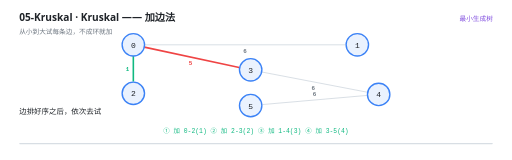
t = 0.00 s
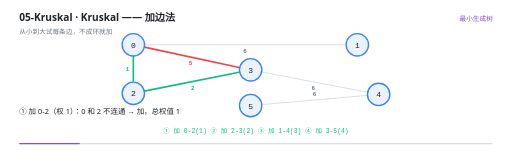
t = 1.67 s
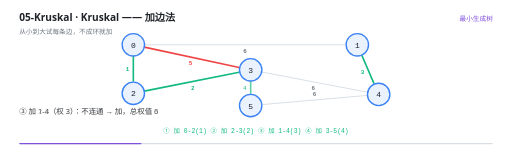
t = 3.36 s
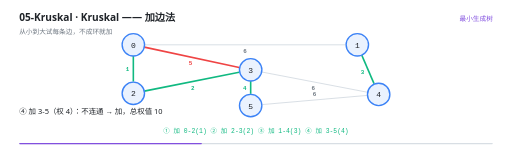
t = 5.02 s
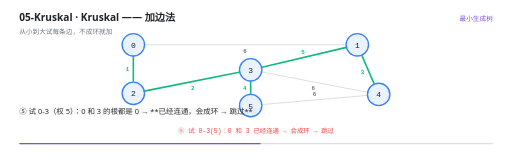
t = 6.63 s
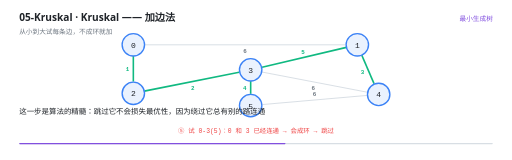
t = 7.31 s

The animated SVG that drew these frames (rendered in a browser with its animation timeline set to each time). Animation: 31 SMIL elements (animate=31); frames cover the first 7.31 s, repeats indefinitely.

<svg xmlns="http://www.w3.org/2000/svg" viewBox="0 0 960 300" width="960" height="300" role="img" aria-label="Kruskal —— 加边法"><rect width="960" height="300" fill="#FFFFFF"/><g>
    <rect x="36" y="268" width="888" height="2.5" rx="1.25" fill="#D8DEE4"/>
    <rect x="36" y="268" width="0" height="2.5" rx="1.25" fill="#8250DF">
      <animate attributeName="width" values="0;888" dur="13s" repeatCount="indefinite" calcMode="linear"/>
    </rect>
  </g><text x="36" y="40" font-family="'Segoe UI','Microsoft YaHei UI','PingFang SC',system-ui,sans-serif" font-size="19" font-weight="600" fill="#1F2328">05-Kruskal · Kruskal —— 加边法</text><text x="36" y="63" font-family="'Segoe UI','Microsoft YaHei UI','PingFang SC',system-ui,sans-serif" font-size="12.5" fill="#6E7781">从小到大试每条边，不成环就加</text><text x="924" y="40" text-anchor="end" font-family="'Segoe UI','Microsoft YaHei UI','PingFang SC',system-ui,sans-serif" font-size="12.5" fill="#8250DF">最小生成树</text><g opacity="0"><animate attributeName="opacity" values="1;1;0" keyTimes="0.0000;0.9892;1.0000" dur="13s" repeatCount="indefinite" calcMode="linear"/><line x1="271" y1="84" x2="648" y2="84" stroke="#D8DEE4" stroke-width="1.8"/><text x="459.5" y="99" text-anchor="middle" font-family="ui-monospace,'Cascadia Code','JetBrains Mono',Consolas,monospace" font-size="11" font-weight="600" fill="#6E7781">6</text></g><g opacity="0"><animate attributeName="opacity" values="1;1;0" keyTimes="0.0000;0.9892;1.0000" dur="13s" repeatCount="indefinite" calcMode="linear"/><line x1="250" y1="105" x2="250" y2="153" stroke="#10B981" stroke-width="3"/><text x="239" y="133" text-anchor="middle" font-family="ui-monospace,'Cascadia Code','JetBrains Mono',Consolas,monospace" font-size="11" font-weight="600" fill="#10B981">1</text></g><g opacity="0"><animate attributeName="opacity" values="1;1;0;0" keyTimes="0.0000;0.4046;0.4154;1.0000" dur="13s" repeatCount="indefinite" calcMode="linear"/><line x1="270.53657887633005" y1="88.38736003267051" x2="448.48548879622564" y2="126.40371806101184" stroke="#EF4444" stroke-width="3"/><text x="357.2128928667838" y="122.15279464872835" text-anchor="middle" font-family="ui-monospace,'Cascadia Code','JetBrains Mono',Consolas,monospace" font-size="11" font-weight="600" fill="#EF4444">5</text></g><g opacity="0"><animate attributeName="opacity" values="0;0;1;1;0" keyTimes="0.0000;0.4046;0.4154;0.9892;1.0000" dur="13s" repeatCount="indefinite" calcMode="linear"/><line x1="649.5568997277617" y1="88.80412856397601" x2="491.416581237583" y2="125.967103409168" stroke="#10B981" stroke-width="3"/><text x="567.9702921872563" y="100.67732536778051" text-anchor="middle" font-family="ui-monospace,'Cascadia Code','JetBrains Mono',Consolas,monospace" font-size="11" font-weight="600" fill="#10B981">5</text></g><g opacity="0"><animate attributeName="opacity" values="0;0;1;1;0" keyTimes="0.0000;0.1738;0.1846;0.9892;1.0000" dur="13s" repeatCount="indefinite" calcMode="linear"/><line x1="678.2973333696982" y1="103.29130008454828" x2="701.307555517459" y2="156.79006657809225" stroke="#10B981" stroke-width="3"/><text x="679.6974777326249" y="138.38690557259076" text-anchor="middle" font-family="ui-monospace,'Cascadia Code','JetBrains Mono',Consolas,monospace" font-size="11" font-weight="600" fill="#10B981">3</text></g><g opacity="0"><animate attributeName="opacity" values="0;0;1;1;0" keyTimes="0.0000;0.0969;0.1077;0.9892;1.0000" dur="13s" repeatCount="indefinite" calcMode="linear"/><line x1="270.5921941895093" y1="170.88156116209814" x2="448.42722513479976" y2="135.31455497304006" stroke="#10B981" stroke-width="3"/><text x="361.66698714867454" y="167.88444550016922" text-anchor="middle" font-family="ui-monospace,'Cascadia Code','JetBrains Mono',Consolas,monospace" font-size="11" font-weight="600" fill="#10B981">2</text></g><g opacity="0"><animate attributeName="opacity" values="1;1;0" keyTimes="0.0000;0.9892;1.0000" dur="13s" repeatCount="indefinite" calcMode="linear"/><line x1="490.62458325046777" y1="134.95304512300632" x2="688.3932937376052" y2="172.858714633041" stroke="#D8DEE4" stroke-width="1.8"/><text x="587.438295810557" y="168.70923300922107" text-anchor="middle" font-family="ui-monospace,'Cascadia Code','JetBrains Mono',Consolas,monospace" font-size="11" font-weight="600" fill="#6E7781">6</text></g><g opacity="0"><animate attributeName="opacity" values="0;0;1;1;0" keyTimes="0.0000;0.2508;0.2615;0.9892;1.0000" dur="13s" repeatCount="indefinite" calcMode="linear"/><line x1="470" y1="152" x2="470" y2="176" stroke="#10B981" stroke-width="3"/><text x="459" y="168" text-anchor="middle" font-family="ui-monospace,'Cascadia Code','JetBrains Mono',Consolas,monospace" font-size="11" font-weight="600" fill="#10B981">4</text></g><g opacity="0"><animate attributeName="opacity" values="1;1;0" keyTimes="0.0000;0.9892;1.0000" dur="13s" repeatCount="indefinite" calcMode="linear"/><line x1="689.0799319325816" y1="178.8305059558991" x2="491.91626178491447" y2="196.08232709381997" stroke="#D8DEE4" stroke-width="1.8"/><text x="589.5392604056581" y="180.49828563240231" text-anchor="middle" font-family="ui-monospace,'Cascadia Code','JetBrains Mono',Consolas,monospace" font-size="11" font-weight="600" fill="#6E7781">6</text></g><g opacity="0"><animate attributeName="opacity" values="1;1;0" keyTimes="0.0000;0.9892;1.0000" dur="13s" repeatCount="indefinite" calcMode="linear"/><circle cx="250" cy="84" r="21" fill="#EAF2FE" stroke="#3B82F6" stroke-width="2.6"/><text x="250" y="89.5" text-anchor="middle" font-family="ui-monospace,'Cascadia Code','JetBrains Mono',Consolas,monospace" font-size="15" fill="#1F2328">0</text></g><g opacity="0"><animate attributeName="opacity" values="1;1;0" keyTimes="0.0000;0.9892;1.0000" dur="13s" repeatCount="indefinite" calcMode="linear"/><circle cx="670" cy="84" r="21" fill="#EAF2FE" stroke="#3B82F6" stroke-width="2.6"/><text x="670" y="89.5" text-anchor="middle" font-family="ui-monospace,'Cascadia Code','JetBrains Mono',Consolas,monospace" font-size="15" fill="#1F2328">1</text></g><g opacity="0"><animate attributeName="opacity" values="1;1;0" keyTimes="0.0000;0.9892;1.0000" dur="13s" repeatCount="indefinite" calcMode="linear"/><circle cx="250" cy="175" r="21" fill="#EAF2FE" stroke="#3B82F6" stroke-width="2.6"/><text x="250" y="180.5" text-anchor="middle" font-family="ui-monospace,'Cascadia Code','JetBrains Mono',Consolas,monospace" font-size="15" fill="#1F2328">2</text></g><g opacity="0"><animate attributeName="opacity" values="1;1;0" keyTimes="0.0000;0.9892;1.0000" dur="13s" repeatCount="indefinite" calcMode="linear"/><circle cx="470" cy="131" r="21" fill="#EAF2FE" stroke="#3B82F6" stroke-width="2.6"/><text x="470" y="136.5" text-anchor="middle" font-family="ui-monospace,'Cascadia Code','JetBrains Mono',Consolas,monospace" font-size="15" fill="#1F2328">3</text></g><g opacity="0"><animate attributeName="opacity" values="1;1;0" keyTimes="0.0000;0.9892;1.0000" dur="13s" repeatCount="indefinite" calcMode="linear"/><circle cx="710" cy="177" r="21" fill="#EAF2FE" stroke="#3B82F6" stroke-width="2.6"/><text x="710" y="182.5" text-anchor="middle" font-family="ui-monospace,'Cascadia Code','JetBrains Mono',Consolas,monospace" font-size="15" fill="#1F2328">4</text></g><g opacity="0"><animate attributeName="opacity" values="1;1;0" keyTimes="0.0000;0.9892;1.0000" dur="13s" repeatCount="indefinite" calcMode="linear"/><circle cx="470" cy="198" r="21" fill="#EAF2FE" stroke="#3B82F6" stroke-width="2.6"/><text x="470" y="203.5" text-anchor="middle" font-family="ui-monospace,'Cascadia Code','JetBrains Mono',Consolas,monospace" font-size="15" fill="#1F2328">5</text></g><g opacity="0"><animate attributeName="opacity" values="1;1;0;0" keyTimes="0.0000;0.4046;0.4154;1.0000" dur="13s" repeatCount="indefinite" calcMode="linear"/><text x="480" y="250" text-anchor="middle" font-family="ui-monospace,'Cascadia Code','JetBrains Mono',Consolas,monospace" font-size="12" font-weight="400" fill="#10B981">① 加 0-2(1)  ② 加 2-3(2)  ③ 加 1-4(3)  ④ 加 3-5(4)</text></g><g opacity="0"><animate attributeName="opacity" values="0;0;1;1;0;0" keyTimes="0.0000;0.4046;0.4154;0.6046;0.6154;1.0000" dur="13s" repeatCount="indefinite" calcMode="linear"/><text x="480" y="250" text-anchor="middle" font-family="ui-monospace,'Cascadia Code','JetBrains Mono',Consolas,monospace" font-size="12" font-weight="400" fill="#EF4444">⑤ 试 0-3(5)：0 和 3 已经连通 → 会成环 → 跳过</text></g><g opacity="0"><animate attributeName="opacity" values="0;0;1;1;0;0" keyTimes="0.0000;0.6046;0.6154;0.8354;0.8462;1.0000" dur="13s" repeatCount="indefinite" calcMode="linear"/><text x="480" y="250" text-anchor="middle" font-family="ui-monospace,'Cascadia Code','JetBrains Mono',Consolas,monospace" font-size="12" font-weight="400" fill="#10B981">⑥ 加 1-3(5)：把两块并起来 → 加够 5 条，停</text></g><g opacity="0"><animate attributeName="opacity" values="0;0;1;1;0" keyTimes="0.0000;0.8354;0.8462;0.9892;1.0000" dur="13s" repeatCount="indefinite" calcMode="linear"/><text x="480" y="250" text-anchor="middle" font-family="ui-monospace,'Cascadia Code','JetBrains Mono',Consolas,monospace" font-size="12.5" font-weight="400" fill="#10B981">总权值 = 1+2+3+4+5 = 15（和 Prim 一样）</text></g><g opacity="0"><animate attributeName="opacity" values="1;1;0;0" keyTimes="0.0000;0.0938;0.1077;1.0000" dur="13s" repeatCount="indefinite" calcMode="linear"/><text x="36" y="214" font-family="'Segoe UI','Microsoft YaHei UI','PingFang SC',system-ui,sans-serif" font-size="14" fill="#1F2328">边排好序之后，依次去试</text></g><g opacity="0"><animate attributeName="opacity" values="0;0;1;1;0;0" keyTimes="0.0000;0.0938;0.1077;0.1708;0.1846;1.0000" dur="13s" repeatCount="indefinite" calcMode="linear"/><text x="36" y="214" font-family="'Segoe UI','Microsoft YaHei UI','PingFang SC',system-ui,sans-serif" font-size="14" fill="#1F2328">① 加 0-2（权 1）：0 和 2 不连通 → 加，总权值 1</text></g><g opacity="0"><animate attributeName="opacity" values="0;0;1;1;0;0" keyTimes="0.0000;0.1708;0.1846;0.2477;0.2615;1.0000" dur="13s" repeatCount="indefinite" calcMode="linear"/><text x="36" y="214" font-family="'Segoe UI','Microsoft YaHei UI','PingFang SC',system-ui,sans-serif" font-size="14" fill="#1F2328">② 加 2-3（权 2）：不连通 → 加，总权值 3</text></g><g opacity="0"><animate attributeName="opacity" values="0;0;1;1;0;0" keyTimes="0.0000;0.2477;0.2615;0.3246;0.3385;1.0000" dur="13s" repeatCount="indefinite" calcMode="linear"/><text x="36" y="214" font-family="'Segoe UI','Microsoft YaHei UI','PingFang SC',system-ui,sans-serif" font-size="14" fill="#1F2328">③ 加 1-4（权 3）：不连通 → 加，总权值 6</text></g><g opacity="0"><animate attributeName="opacity" values="0;0;1;1;0;0" keyTimes="0.0000;0.3246;0.3385;0.4015;0.4154;1.0000" dur="13s" repeatCount="indefinite" calcMode="linear"/><text x="36" y="214" font-family="'Segoe UI','Microsoft YaHei UI','PingFang SC',system-ui,sans-serif" font-size="14" fill="#1F2328">④ 加 3-5（权 4）：不连通 → 加，总权值 10</text></g><g opacity="0"><animate attributeName="opacity" values="0;0;1;1;0;0" keyTimes="0.0000;0.4015;0.4154;0.5092;0.5231;1.0000" dur="13s" repeatCount="indefinite" calcMode="linear"/><text x="36" y="214" font-family="'Segoe UI','Microsoft YaHei UI','PingFang SC',system-ui,sans-serif" font-size="14" fill="#1F2328">⑤ 试 0-3（权 5）：0 和 3 的根都是 0 → **已经连通，会成环 → 跳过**</text></g><g opacity="0"><animate attributeName="opacity" values="0;0;1;1;0;0" keyTimes="0.0000;0.5092;0.5231;0.6015;0.6154;1.0000" dur="13s" repeatCount="indefinite" calcMode="linear"/><text x="36" y="214" font-family="'Segoe UI','Microsoft YaHei UI','PingFang SC',system-ui,sans-serif" font-size="14" fill="#1F2328">这一步是算法的精髓：跳过它不会损失最优性，因为绕过它总有别的路连通</text></g><g opacity="0"><animate attributeName="opacity" values="0;0;1;1;0;0" keyTimes="0.0000;0.6015;0.6154;0.7092;0.7231;1.0000" dur="13s" repeatCount="indefinite" calcMode="linear"/><text x="36" y="214" font-family="'Segoe UI','Microsoft YaHei UI','PingFang SC',system-ui,sans-serif" font-size="14" fill="#1F2328">⑥ 试 1-3（权 5）：1 在 {1,4}，3 在 {0,2,3,5} → 不连通 → 加</text></g><g opacity="0"><animate attributeName="opacity" values="0;0;1;1;0;0" keyTimes="0.0000;0.7092;0.7231;0.8323;0.8462;1.0000" dur="13s" repeatCount="indefinite" calcMode="linear"/><text x="36" y="214" font-family="'Segoe UI','Microsoft YaHei UI','PingFang SC',system-ui,sans-serif" font-size="14" fill="#1F2328">加进去之后两块连成一体，总共 5 条边 = n-1 → 停</text></g><g opacity="0"><animate attributeName="opacity" values="0;0;1;1;0;0" keyTimes="0.0000;0.8323;0.8462;0.9092;0.9231;1.0000" dur="13s" repeatCount="indefinite" calcMode="linear"/><text x="36" y="214" font-family="'Segoe UI','Microsoft YaHei UI','PingFang SC',system-ui,sans-serif" font-size="14" fill="#1F2328">总权值 = 1+2+3+4+5 = 15</text></g><g opacity="0"><animate attributeName="opacity" values="0;0;1;1;0" keyTimes="0.0000;0.9092;0.9231;0.9862;1.0000" dur="13s" repeatCount="indefinite" calcMode="linear"/><text x="36" y="214" font-family="'Segoe UI','Microsoft YaHei UI','PingFang SC',system-ui,sans-serif" font-size="14" fill="#1F2328">**注意选出的边和 Prim 不完全一样**（Prim 用的是 3-1、Kruskal 是 1-3），但总权值相同</text></g></svg>
